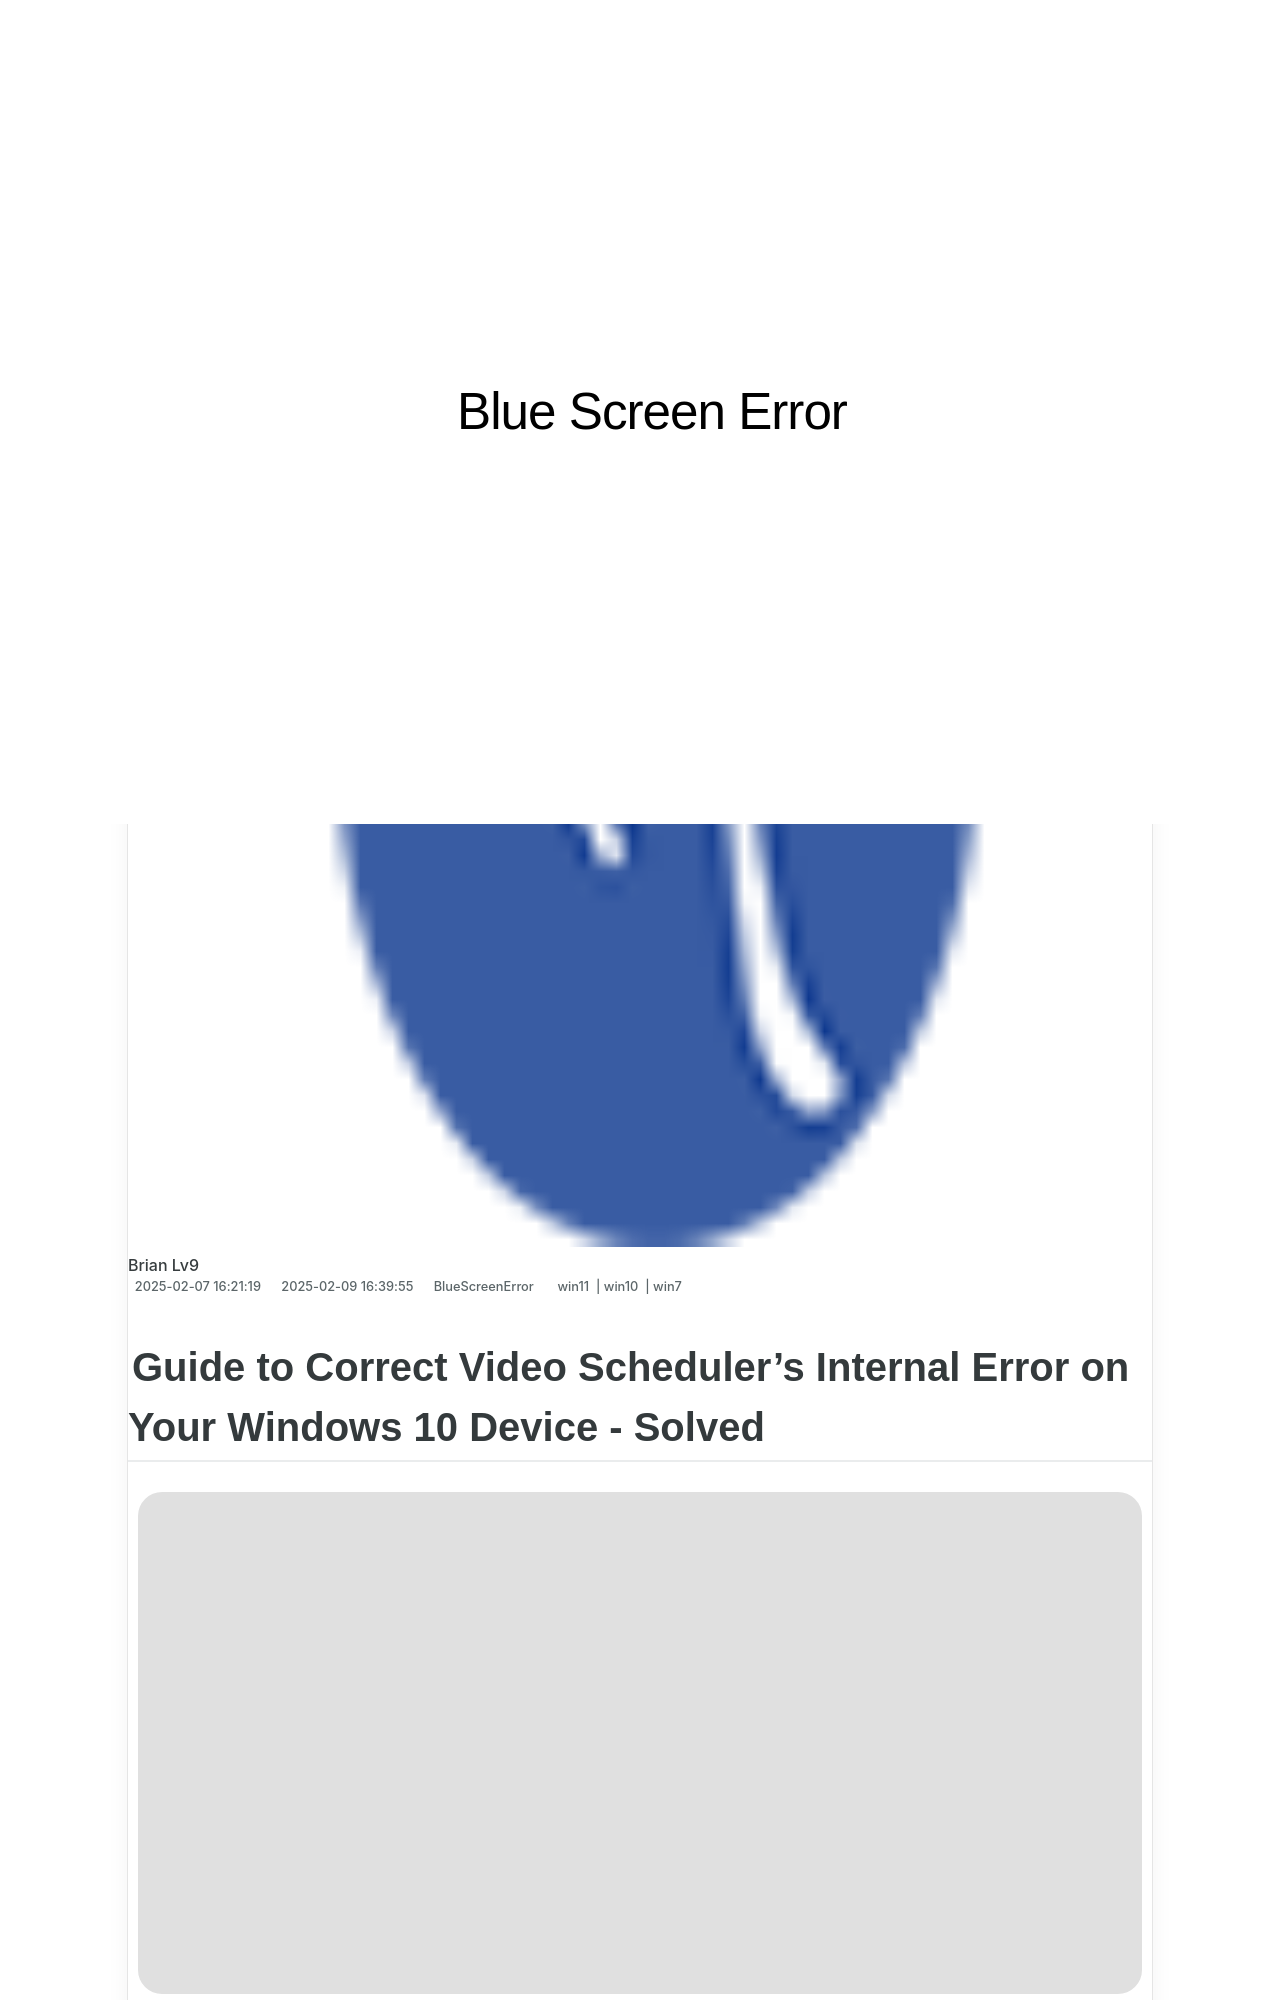

repository: techidaily/site-blue-screen-error · page: solving-storahcisys-errors-a-step-by-step-guide/index.html · generator: jekyll

---
title: "Solving 'storahci.sys' Errors: A Step-by-Step Guide"
date: 2025-02-07T16:21:19.306Z
updated: 2025-02-09T16:39:55.848Z
tags:
  - win11
  - win10
  - win7
categories:
  - BlueScreenError
description: "This Article Describes Solving 'storahci.sys' Errors: A Step-by-Step Guide"
excerpt: "This Article Describes Solving 'storahci.sys' Errors: A Step-by-Step Guide"
thumbnail: https://thmb.techidaily.com/476c827c9a85439232c4139c83a2305fa9ac698418f9ddf4d7da2f9c5e7982c6.jpg
---

## Guide to Correct Video Scheduler’s Internal Error on Your Windows 10 Device - Solved

![](https://images.drivereasy.com/wp-content/uploads/2016/11/video-scheduler-internal-error-windows-10.png)

 If you’re bugging by the blue screen of death error with the error message_**VIDEO SCHEDULER INTERNAL ERROR**_ , you’re not alone. Many Windows 10 users have reported about this error before. But no need for you to worry about it, and there’s one thing is for sure: it’s possible to fix.

<!-- affiliate ads begin -->
<iframe width="560" height="315" src="https://www.youtube.com/embed/BR4gsW-J7as?si=9a56UDKZKhREZnwz" title="YouTube video player" frameborder="0" allow="accelerometer; autoplay; clipboard-write; encrypted-media; gyroscope; picture-in-picture; web-share" referrerpolicy="strict-origin-when-cross-origin" allowfullscreen></iframe>
<!-- affiliate ads end -->
